Run: headless pygame with SDL's dummy video driver; simulated clock (each Clock.tick advances the game by its frame time, no real sleeping); random seed 0; keys injected as events and as key.get_pressed() state; no mouse input.
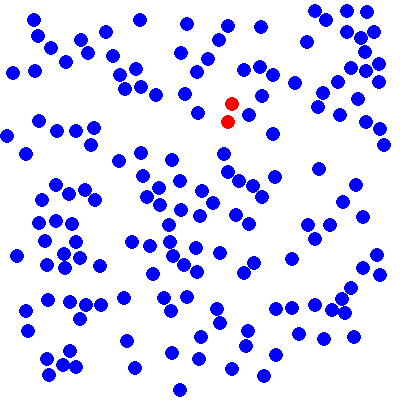
Frame 1 of 4 · flips 1–60 · no input
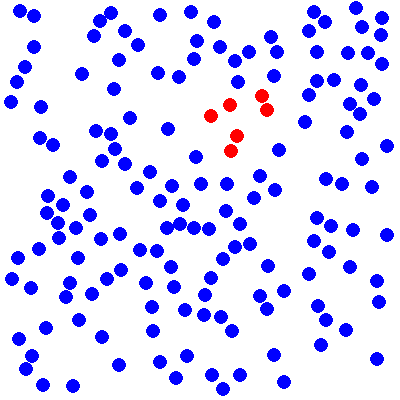
Frame 2 of 4 · flips 61–180 · tapped SPACE, RETURN · held RIGHT (→), D
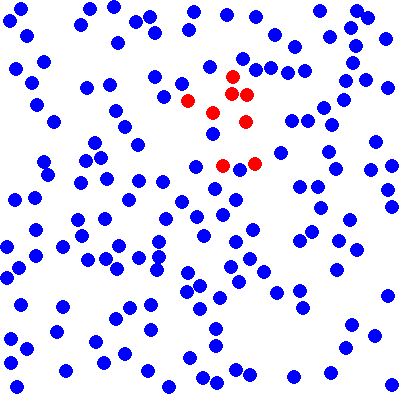
Frame 3 of 4 · flips 181–300 · held DOWN (↓), S
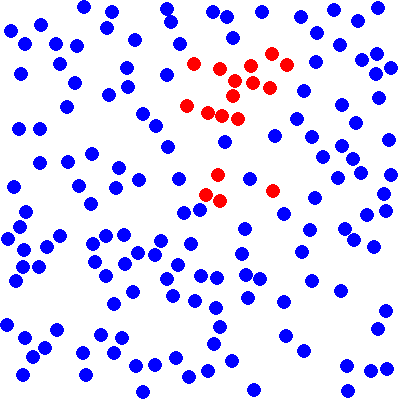
Frame 4 of 4 · flips 301–420 · held LEFT (←), A, UP (↑), W

The pygame program that drew these frames:

import pygame
import random
import math

class Particle(object):
    """Atributes: position (x, y) -> int
    size -> int or float
    color -> tuple, default (0, 0, 255)
    thickness -> int, default 1
    speed -> int or float
    angle -> int or float
    """
    color = {'ok': (0,0,255), 'ill': (255,0,0), 'recovered': (0,255,0)}
    def __init__(self, x, y, size, state='ok'):
        self.x = x
        self.y = y
        self.size = size
        self.color = Particle.color[state]
        self.speed = 0.1
        self.angle = 0
        self.state = state

    def update_color(self, state):
        self.state = state
        self.color = Particle.color[state]

    def display(self):
        #creates a circle with its color, position, size and thickness
        pygame.draw.circle(screen, self.color, (int(self.x), int(self.y)), self.size, 0)
        
    def move(self):
        self.old_x = self.x
        self.old_y = self.y
        self.x += math.cos(self.angle) * self.speed
        self.y += math.sin(self.angle) * self.speed

    def bounce(self):
        #right boundary
        if self.x > WIDTH - self.size:
            self.x = 2 * (WIDTH - self.size) - self.x
            dy = self.y - self.old_y
            dx = self.x - (WIDTH - self.size)
            self.angle = math.atan2(dy, dx)
        #left boundary
        elif self.x < self.size:
            self.x = 2 * self.size - self.x
            dy = self.y - self.old_y
            dx = self.x - self.size
            self.angle = math.atan2(dy, dx)
        #bottom boundary
        elif self.y > HEIGTH - self.size:
            self.y = 2 * (HEIGTH - self.size) - self.y
            dy = self.y - (HEIGTH - self.size)
            dx = self.x - self.old_x
            self.angle = math.atan2(dy, dx)
        #top boundary
        elif self.y < self.size:
            self.y = 2 * self.size - self.y
            dy = self.y - self.size
            dx = self.x - self.old_x
            self.angle = math.atan2(dy, dx)

    def collide(self, p):
        dx = self.x - p.x
        dy = self.y - p.y
        distance = math.hypot(dx, dy)
        
        if distance <= self.size + p.size:
            tangent = math.atan2(dy, dx)

            #changing the angle of particles after collision
            self.angle = 2 * tangent - self.angle
            p.angle = 2 * tangent - p.angle

            #exchanging speed/angle after collision
            (self.speed, p.speed) = (p.speed, self.speed)
            (self.angle, p.angle) = (p.angle, self.angle)

            self.x += math.sin(tangent)
            self.y -= math.cos(tangent)
            p.x -= math.sin(tangent)
            p.y += math.cos(tangent)
            
            #contamination
            if self.state == 'ill' or p.state == 'ill':
                self.update_color('ill')
                p.update_color('ill')

(WIDTH, HEIGTH) = (400, 400)
BG_COLOR = (255, 255, 255)

#creates a Surface and color it
screen = pygame.display.set_mode((WIDTH, HEIGTH))

number_particles = 160
particles = []

#creates the particles in random locations and infects one of them
for i in range(number_particles):
    size = random.randint(10, 20)
    x = random.randint(size, WIDTH - size)
    y = random.randint(size, HEIGTH - size)

    particle = Particle(x, y, 7)
    particle.speed = random.uniform(0.1, 0.3)
    particle.angle = random.uniform(0, math.pi*2)

    particles.append(particle)
    if i == number_particles-1:
        particles[-1].update_color('ill')

#set a name
pygame.display.set_caption('Tutorial 1')

#makes so the program runs indefinitely but quits when it's asked to close
running = True
while running:
    #display the particles
    screen.fill(BG_COLOR)

    #quits
    for event in pygame.event.get():
        if event.type == pygame.QUIT:
            running = False
            
    #the most time consuming part 
    for i, particle in enumerate(particles):
        particle.move()
        particle.bounce()
        for particle2 in particles[i+1:]:
            particle.collide(particle2)
        particle.display()

    pygame.display.flip()
